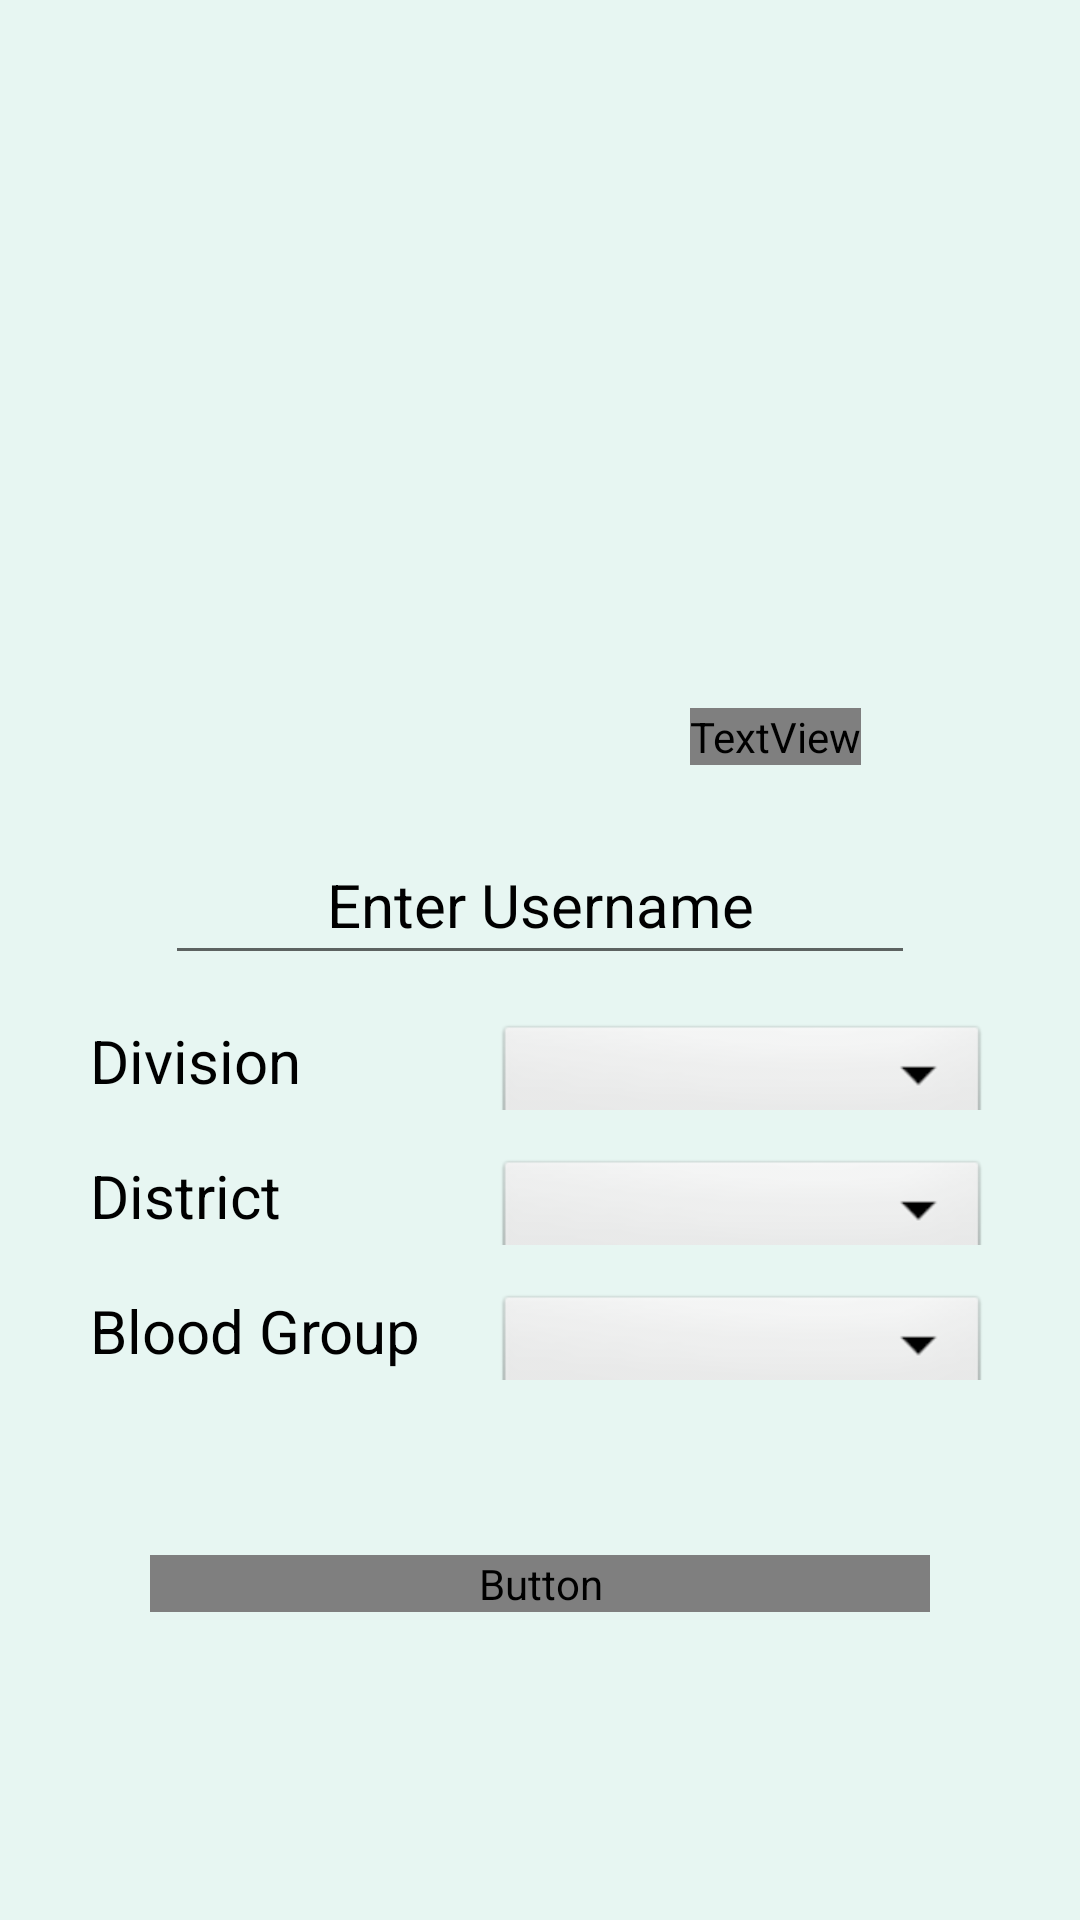

This screen was rendered from an Android layout file. Write that file and the resources it references.
<!-- AndroidManifest.xml: application theme Theme.Blutspende -->
<!-- res/layout/fragment_gallery.xml -->
<?xml version="1.0" encoding="utf-8"?>
<androidx.constraintlayout.widget.ConstraintLayout xmlns:android="http://schemas.android.com/apk/res/android"
    xmlns:app="http://schemas.android.com/apk/res-auto"
    xmlns:tools="http://schemas.android.com/tools"
    android:layout_width="match_parent"
    android:layout_height="match_parent"
    android:orientation="vertical"
    android:background="@color/purple_700"
    tools:context=".ui.gallery.GalleryFragment">


    <LinearLayout
        android:id="@+id/linearLayout5"
        android:layout_width="match_parent"
        android:layout_height="wrap_content"
        android:layout_marginTop="100dp"
        android:orientation="horizontal"
        app:layout_constraintEnd_toEndOf="parent"
        app:layout_constraintHorizontal_bias="1.0"
        app:layout_constraintStart_toStartOf="parent"
        app:layout_constraintTop_toTopOf="parent">

        <ImageView
            android:id="@+id/editProfileDonorImage"
            android:layout_width="140dp"
            android:layout_height="140dp"
            android:layout_marginLeft="90dp"
            android:layout_marginTop="10dp"
            android:layout_marginBottom="10dp"
            app:srcCompat="@drawable/ic_baseline_image_24" />

        <TextView
            android:id="@+id/editProfileDonorImageButton"
            android:layout_width="wrap_content"
            android:layout_height="wrap_content"
            android:layout_gravity="bottom"
            android:layout_marginBottom="5dp"
            android:background="@color/purple_500"
            android:fontFamily="@font/ubuntu_bold"
            android:onClick="editProfilePictureChoosingButton"
            android:text=" ADD "
            android:textColor="@color/purple_700"
            android:textSize="16sp" />

    </LinearLayout>

    <LinearLayout
        android:id="@+id/linearLayout6"
        android:layout_width="wrap_content"
        android:layout_height="wrap_content"
        android:layout_gravity="center"
        android:orientation="vertical"
        app:layout_constraintEnd_toEndOf="parent"
        app:layout_constraintStart_toStartOf="parent"
        app:layout_constraintTop_toBottomOf="@+id/linearLayout5">

        <EditText
            android:id="@+id/editProfileUserName"
            android:layout_width="250dp"
            android:layout_height="50dp"
            android:layout_gravity="center"
            android:layout_marginTop="15dp"
            android:gravity="center"
            android:hint="Enter Username"
            android:inputType="textEmailAddress"
            android:textColor="@color/black"
            android:textColorHint="@color/black"
            android:textSize="20sp" />

        <LinearLayout
            android:id="@+id/l"
            android:layout_width="300dp"
            android:layout_height="30dp"
            android:layout_gravity="center"
            android:layout_marginTop="15dp"
            android:orientation="horizontal"
            app:layout_constraintBottom_toBottomOf="parent"
            app:layout_constraintEnd_toEndOf="parent"
            app:layout_constraintHorizontal_bias="0.497"
            app:layout_constraintStart_toStartOf="parent"
            app:layout_constraintTop_toBottomOf="@+id/signUpCreateButton"
            app:layout_constraintVertical_bias="0.206">

            <TextView
                android:id="@+id/editProfileDiv"
                android:layout_width="135dp"
                android:layout_height="wrap_content"

                android:text="Division"
                android:textColor="@color/black"
                android:textSize="20sp" />

            <Spinner
                android:id="@+id/editProfileSpinnerDivision"
                android:layout_width="165dp"
                android:layout_height="40dp"
                android:background="@android:drawable/btn_dropdown" />

        </LinearLayout>

        <LinearLayout
            android:id="@+id/lg"
            android:layout_width="300dp"
            android:layout_height="30dp"
            android:layout_gravity="center"
            android:layout_marginTop="15dp"
            android:orientation="horizontal"
            app:layout_constraintBottom_toBottomOf="parent"
            app:layout_constraintEnd_toEndOf="parent"
            app:layout_constraintHorizontal_bias="0.497"
            app:layout_constraintStart_toStartOf="parent"
            app:layout_constraintTop_toBottomOf="@+id/signUpCreateButton"
            app:layout_constraintVertical_bias="0.206">

            <TextView
                android:id="@+id/editProfileDis"
                android:layout_width="135dp"
                android:layout_height="wrap_content"
                android:text="District"
                android:textColor="@color/black"
                android:textSize="20sp" />

            <Spinner
                android:id="@+id/editProfileSpinnerDistrict"
                android:layout_width="165dp"
                android:layout_height="40dp"
                android:background="@android:drawable/btn_dropdown" />

        </LinearLayout>

        <LinearLayout
            android:id="@+id/lgg"
            android:layout_width="300dp"
            android:layout_height="30dp"
            android:layout_gravity="center"
            android:layout_marginTop="15dp"
            android:orientation="horizontal"
            app:layout_constraintBottom_toBottomOf="parent"
            app:layout_constraintEnd_toEndOf="parent"
            app:layout_constraintHorizontal_bias="0.497"
            app:layout_constraintStart_toStartOf="parent"
            app:layout_constraintTop_toBottomOf="@+id/signUpCreateButton"
            app:layout_constraintVertical_bias="0.206">

            <TextView
                android:id="@+id/editProfileBG"
                android:layout_width="135dp"
                android:layout_height="wrap_content"
                android:text="Blood Group"
                android:textColor="@color/black"
                android:textSize="20sp" />

            <Spinner
                android:id="@+id/editProfileSpinnerBloodGroup"
                android:layout_width="165dp"
                android:layout_height="40dp"
                android:background="@android:drawable/btn_dropdown" />

        </LinearLayout>


    </LinearLayout>

    <Button
        android:id="@+id/editProfileUpdateButton"
        android:layout_width="match_parent"
        android:layout_height="wrap_content"
        android:layout_margin="50dp"
        android:onClick="editProfileUpdate"
        android:text="update"
        android:textSize="18sp"
        android:fontFamily="@font/ubuntu_bold"
        android:textColor="@color/purple_700"
        app:layout_constraintBottom_toBottomOf="parent"
        app:layout_constraintEnd_toEndOf="parent"
        app:layout_constraintHorizontal_bias="1.0"
        app:layout_constraintStart_toStartOf="parent"
        app:layout_constraintTop_toBottomOf="@+id/linearLayout6"
        app:layout_constraintVertical_bias="0.139" />

    <ProgressBar
        android:id="@+id/editProfileDonorProgressBar"
        style="?android:attr/progressBarStyle"
        android:layout_width="182dp"
        android:layout_height="134dp"
        android:layout_gravity="center"
        android:visibility="invisible"
        app:layout_constraintBottom_toBottomOf="parent"
        app:layout_constraintEnd_toEndOf="parent"
        app:layout_constraintStart_toStartOf="parent"
        app:layout_constraintTop_toTopOf="parent" />

</androidx.constraintlayout.widget.ConstraintLayout>
<!-- resources referenced by this layout -->
<resources>
  <color name="black">#FF000000</color>
  <color name="purple_500">#395B64</color>
  <color name="purple_700">#E7F6F2</color>
  <style name="Theme.Blutspende" parent="Theme.MaterialComponents.Light.DarkActionBar">
          
          <item name="colorPrimary">@color/purple_500</item>
          <item name="colorPrimaryVariant">@color/purple_500</item>
          <item name="colorOnPrimary">@color/white</item>
          
          <item name="colorSecondary">@color/teal_200</item>
          <item name="colorSecondaryVariant">@color/teal_700</item>
          <item name="colorOnSecondary">@color/black</item>
          
          <item name="android:statusBarColor" tools:targetApi="l">?attr/colorPrimaryVariant</item>
          
      </style>
  <color name="white">#FFFFFFFF</color>
  <color name="teal_200">#FF03DAC5</color>
  <color name="teal_700">#FF018786</color>
</resources>
